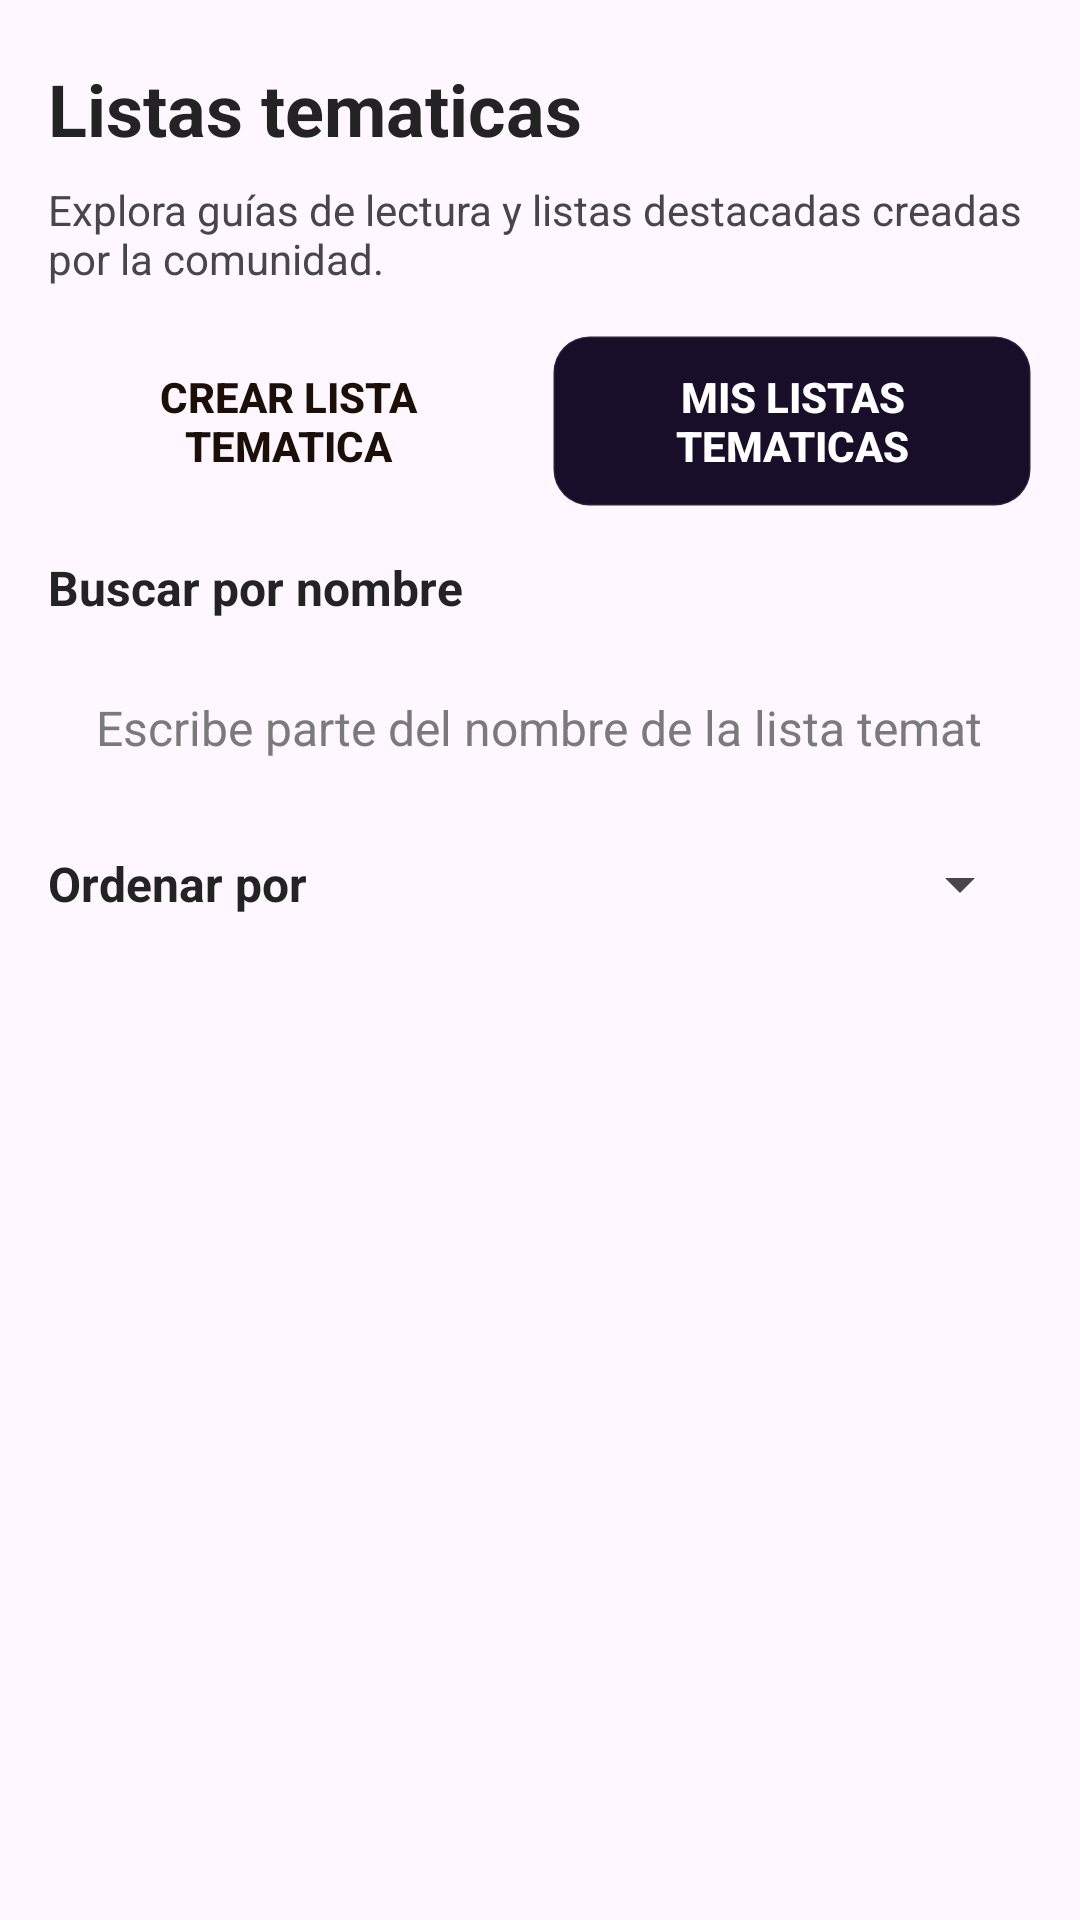

Produce the Android XML layout that renders to this screen, including the resource entries it uses.
<!-- AndroidManifest.xml: application theme Theme.Comiku -->
<!-- res/layout/activity_thematic_lists.xml -->
<?xml version="1.0" encoding="utf-8"?>
<LinearLayout xmlns:android="http://schemas.android.com/apk/res/android"
    android:layout_width="match_parent"
    android:layout_height="match_parent"
    android:orientation="vertical"
    android:padding="16dp">

    <ProgressBar
        android:id="@+id/barraCargaListasTematicas"
        android:layout_width="wrap_content"
        android:layout_height="wrap_content"
        android:layout_gravity="center_horizontal"
        android:visibility="gone" />

    <ScrollView
        android:layout_width="match_parent"
        android:layout_height="0dp"
        android:layout_weight="1">

        <LinearLayout
            android:layout_width="match_parent"
            android:layout_height="wrap_content"
            android:orientation="vertical"
            android:paddingBottom="12dp"
            android:paddingTop="4dp">

            <TextView
                android:id="@+id/textoTituloListasTematicas"
                android:layout_width="match_parent"
                android:layout_height="wrap_content"
                android:layout_marginBottom="8dp"
                android:text="@string/listas_tematicas_titulo"
                android:textColor="#232323"
                android:textSize="24sp"
                android:textStyle="bold" />

            <TextView
                android:id="@+id/textoLeadListasTematicas"
                android:layout_width="match_parent"
                android:layout_height="wrap_content"
                android:layout_marginBottom="16dp"
                android:text="@string/listas_tematicas_lead"
                android:textSize="14sp" />

            <LinearLayout
                android:layout_width="match_parent"
                android:layout_height="wrap_content"
                android:layout_marginBottom="16dp"
                android:orientation="horizontal">

                <Button
                    android:id="@+id/botonCrearListaTematica"
                    android:layout_width="0dp"
                    android:layout_height="wrap_content"
                    android:layout_marginEnd="4dp"
                    android:layout_weight="1"
                    style="@style/Theme.Comiku.ButtonPrimaryAction"
                    android:text="@string/listas_tematicas_crear" />

                <Button
                    android:id="@+id/botonMisListasTematicas"
                    android:layout_width="0dp"
                    android:layout_height="wrap_content"
                    android:layout_marginStart="4dp"
                    android:layout_weight="1"
                    style="@style/Theme.Comiku.ButtonSecondaryAction"
                    android:text="@string/listas_tematicas_mis_listas" />
            </LinearLayout>

            <TextView
                android:layout_width="match_parent"
                android:layout_height="wrap_content"
                android:layout_marginBottom="8dp"
                android:text="@string/listas_tematicas_buscar_titulo"
                android:textColor="#232323"
                android:textSize="16sp"
                android:textStyle="bold" />

            <EditText
                android:id="@+id/barraBusquedaListasTematicas"
                android:layout_width="match_parent"
                android:layout_height="wrap_content"
                android:layout_marginBottom="12dp"
                android:hint="@string/listas_tematicas_buscar_hint"
                android:inputType="text" />

            <LinearLayout
                android:layout_width="match_parent"
                android:layout_height="wrap_content"
                android:layout_marginBottom="16dp"
                android:orientation="horizontal">

                <TextView
                    android:layout_width="wrap_content"
                    android:layout_height="wrap_content"
                    android:layout_marginEnd="10dp"
                    android:layout_gravity="center_vertical"
                    android:text="@string/deseados_orden"
                    android:textColor="#232323"
                    android:textSize="16sp"
                    android:textStyle="bold" />

                <Spinner
                    android:id="@+id/spinnerFiltroListasTematicas"
                    android:layout_width="0dp"
                    android:layout_height="wrap_content"
                    android:layout_weight="1" />
            </LinearLayout>

            <LinearLayout
                android:id="@+id/contenedorListasTematicas"
                android:layout_width="match_parent"
                android:layout_height="wrap_content"
                android:layout_marginTop="4dp"
                android:orientation="vertical" />

            <Button
                android:id="@+id/botonCargarMasListasTematicas"
                style="@style/Theme.Comiku.ButtonSecondaryAction"
                android:layout_width="wrap_content"
                android:layout_height="wrap_content"
                android:layout_gravity="center_horizontal"
                android:layout_marginTop="12dp"
                android:text="@string/listas_tematicas_cargar_mas"
                android:visibility="gone" />

            <TextView
                android:id="@+id/textoNoMasListasTematicas"
                android:layout_width="match_parent"
                android:layout_height="wrap_content"
                android:layout_marginTop="12dp"
                android:gravity="center"
                android:text="@string/listas_tematicas_no_mas"
                android:visibility="gone" />

            <TextView
                android:id="@+id/textoEstadoListasTematicas"
                android:layout_width="match_parent"
                android:layout_height="wrap_content"
                android:layout_marginTop="20dp"
                android:gravity="center" />
        </LinearLayout>
    </ScrollView>
</LinearLayout>
<!-- resources referenced by this layout -->
<resources>
  <string name="deseados_orden">Ordenar por</string>
  <string name="listas_tematicas_buscar_hint">Escribe parte del nombre de la lista tematica</string>
  <string name="listas_tematicas_buscar_titulo">Buscar por nombre</string>
  <string name="listas_tematicas_cargar_mas">Cargar 15 listas mas</string>
  <string name="listas_tematicas_crear">Crear lista tematica</string>
  <string name="listas_tematicas_lead">Explora guías de lectura y listas destacadas creadas por la comunidad.</string>
  <string name="listas_tematicas_mis_listas">Mis listas tematicas</string>
  <string name="listas_tematicas_no_mas">No hay mas listas</string>
  <string name="listas_tematicas_titulo">Listas tematicas</string>
  <style name="Theme.Comiku.ButtonSecondaryAction" parent="Widget.AppCompat.Button">
          <item name="android:background">@drawable/bg_button_secondary_action</item>
          <item name="android:backgroundTint">@null</item>
          <item name="backgroundTint">@null</item>
          <item name="android:textColor">@android:color/white</item>
          <item name="android:textStyle">bold</item>
          <item name="android:paddingStart">16dp</item>
          <item name="android:paddingTop">11dp</item>
          <item name="android:paddingEnd">16dp</item>
          <item name="android:paddingBottom">11dp</item>
      </style>
  <style name="Theme.Comiku" parent="Base.Theme.Comiku" />
  <!-- drawable bg_button_primary_action (drawable) -->
  <?xml version="1.0" encoding="utf-8"?>
  <selector xmlns:android="http://schemas.android.com/apk/res/android">
      <item
          android:state_pressed="true"
          android:drawable="@drawable/bg_button_primary_action_pressed" />
      <item
          android:state_focused="true"
          android:drawable="@drawable/bg_button_primary_action_pressed" />
      <item android:drawable="@drawable/bg_button_primary_action_default" />
  </selector>
  <style name="Base.Theme.Comiku" parent="Theme.Material3.Light.NoActionBar">
          
          
          <item name="editTextStyle">@style/Theme.Comiku.PremiumEditText</item>
      </style>
  <!-- drawable bg_button_primary_action_pressed (drawable) -->
  <?xml version="1.0" encoding="utf-8"?>
  <shape xmlns:android="http://schemas.android.com/apk/res/android"
      android:shape="rectangle">
  
      <gradient
          android:angle="135"
          android:startColor="#FFC276"
          android:endColor="#FFA145" />
  
      <corners android:radius="12dp" />
  
  </shape>
  <!-- drawable bg_button_secondary_action_pressed (drawable) -->
  <?xml version="1.0" encoding="utf-8"?>
  <shape xmlns:android="http://schemas.android.com/apk/res/android"
      android:shape="rectangle">
  
      <solid android:color="#723c08" />
  
      <stroke
          android:width="1dp"
          android:color="#57ff8a1f" />
  
      <corners android:radius="12dp" />
  
  </shape>
  <!-- drawable bg_button_secondary_action_default (drawable) -->
  <?xml version="1.0" encoding="utf-8"?>
  <shape xmlns:android="http://schemas.android.com/apk/res/android"
      android:shape="rectangle">
  
      <solid android:color="#190e2a" />
  
      <stroke
          android:width="1dp"
          android:color="#14ffffff" />
  
      <corners android:radius="12dp" />
  
  </shape>
  <style name="Theme.Comiku.PremiumEditText" parent="Widget.AppCompat.EditText">
          <item name="android:background">@drawable/bg_input_premium</item>
          <item name="android:paddingStart">16dp</item>
          <item name="android:paddingTop">14dp</item>
          <item name="android:paddingEnd">16dp</item>
          <item name="android:paddingBottom">14dp</item>
          <item name="android:minHeight">56dp</item>
          <item name="android:textColor">@android:color/black</item>
          <item name="android:textColorHint">#7A7A7A</item>
          <item name="android:textSize">16sp</item>
      </style>
</resources>
